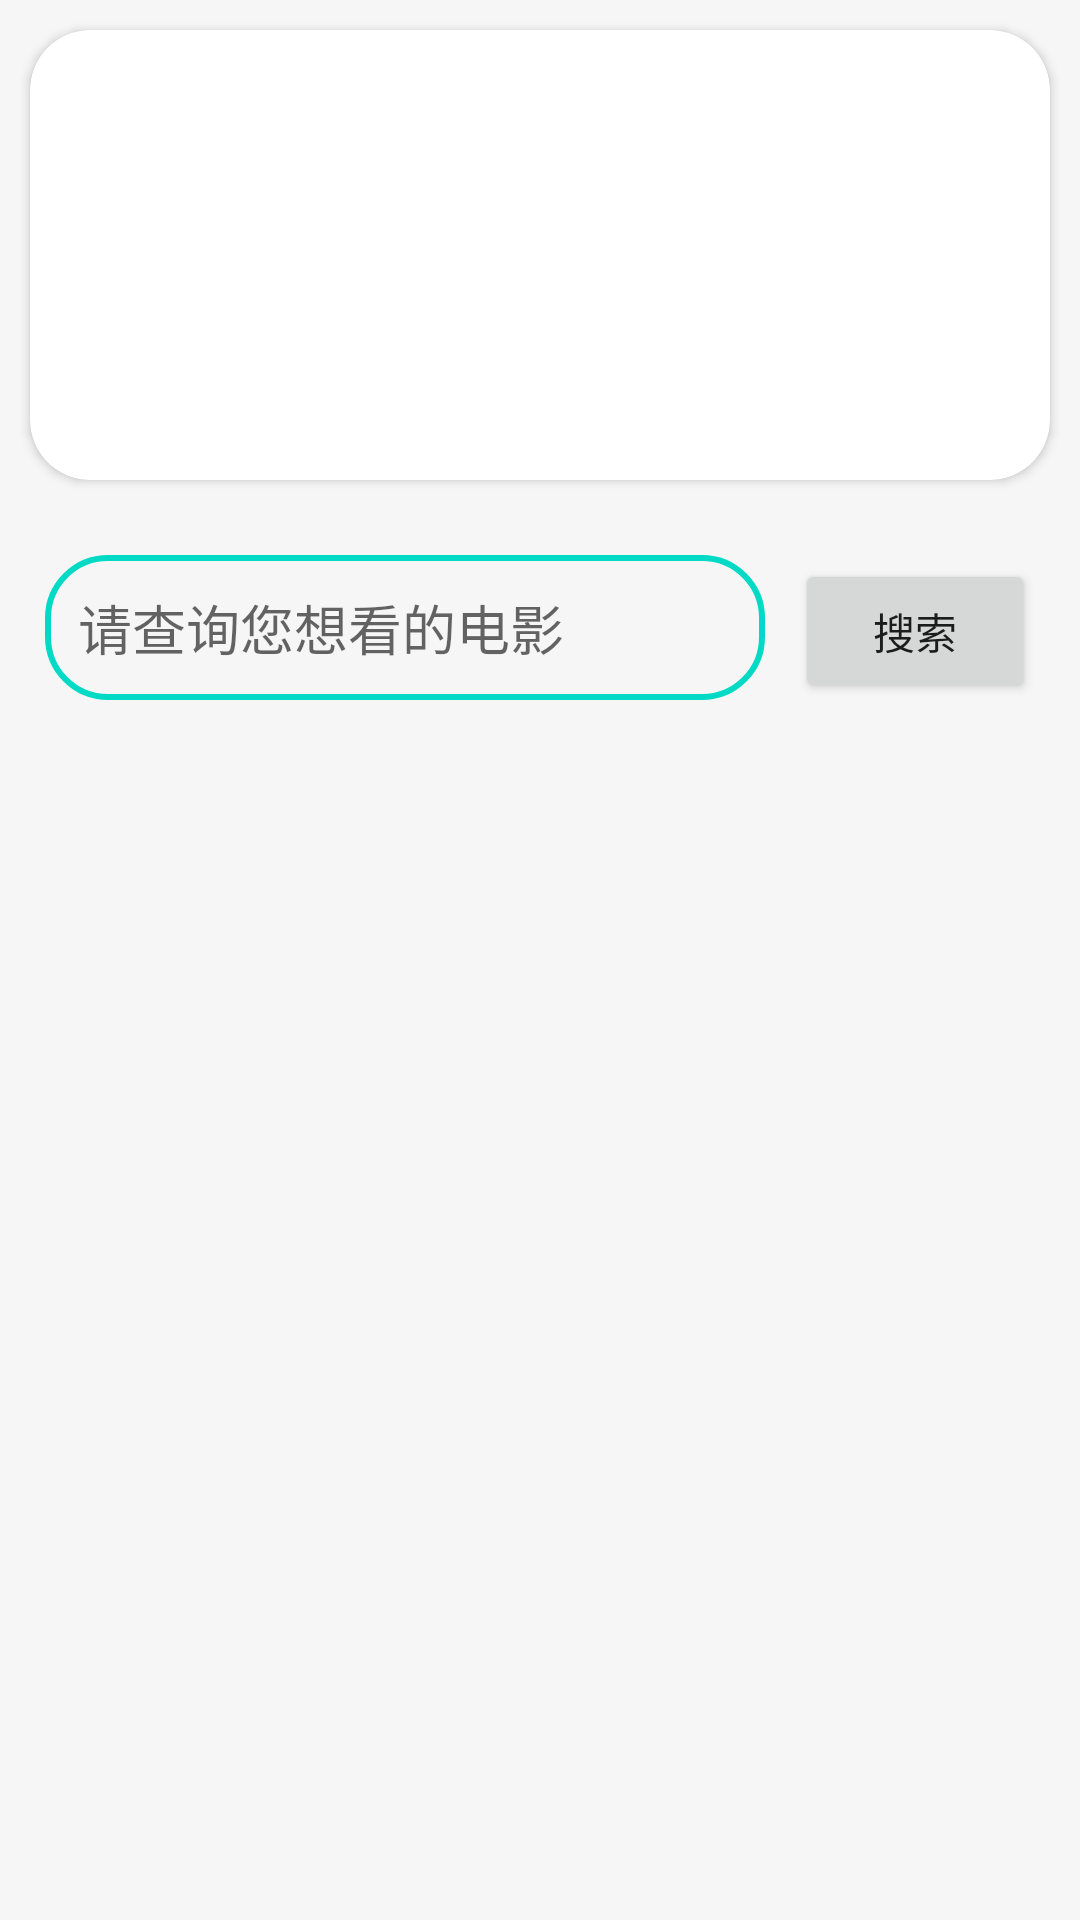

Produce the Android XML layout that renders to this screen, including the resource entries it uses.
<!-- AndroidManifest.xml: application theme Theme.SmartCity_0715 -->
<!-- res/layout/activity_film_list.xml -->
<?xml version="1.0" encoding="utf-8"?>
<androidx.constraintlayout.widget.ConstraintLayout xmlns:android="http://schemas.android.com/apk/res/android"
    xmlns:app="http://schemas.android.com/apk/res-auto"
    xmlns:tools="http://schemas.android.com/tools"
    android:layout_width="match_parent"
    android:layout_height="match_parent"
    tools:context=".film.FilmListActivity">

    <androidx.core.widget.NestedScrollView
        android:layout_width="match_parent"
        android:layout_height="match_parent"
        android:fillViewport="true"
        app:layout_constraintBottom_toBottomOf="parent"
        app:layout_constraintEnd_toEndOf="parent"
        app:layout_constraintStart_toStartOf="parent"
        app:layout_constraintTop_toTopOf="parent">

        <LinearLayout
            android:layout_width="match_parent"
            android:layout_height="wrap_content"
            android:background="#f6f6f6"
            android:orientation="vertical">

            <androidx.cardview.widget.CardView
                android:layout_width="match_parent"
                android:layout_height="wrap_content"
                android:layout_margin="10dp"
                app:cardCornerRadius="20dp">

                <ViewFlipper
                    android:id="@+id/movie_vf"
                    android:layout_width="match_parent"
                    android:layout_height="150dp"
                    android:autoStart="true"
                    android:flipInterval="3000" />
            </androidx.cardview.widget.CardView>

            <LinearLayout
                android:id="@+id/linearLayout6"
                android:layout_width="match_parent"
                android:layout_height="wrap_content"
                android:orientation="horizontal"
                android:padding="15dp">

                <EditText
                    android:id="@+id/movie_search"
                    android:layout_width="0dp"
                    android:layout_height="wrap_content"
                    android:layout_weight="3"
                    android:background="@drawable/my_search"
                    android:ems="10"
                    android:hint="请查询您想看的电影"
                    android:inputType="textPersonName"
                    android:padding="11dp" />

                <Button
                    android:id="@+id/movie_do_search"
                    android:layout_width="0dp"
                    android:layout_height="wrap_content"
                    android:layout_marginStart="10dp"
                    android:layout_weight="1"
                    android:text="搜索" />
            </LinearLayout>

            <androidx.recyclerview.widget.RecyclerView
                android:id="@+id/movie_list"
                android:layout_width="match_parent"
                android:layout_height="wrap_content" />
        </LinearLayout>
    </androidx.core.widget.NestedScrollView>
</androidx.constraintlayout.widget.ConstraintLayout>
<!-- resources referenced by this layout -->
<resources>
  <!-- drawable my_search (drawable) -->
  <?xml version="1.0" encoding="utf-8"?>
  <shape xmlns:android="http://schemas.android.com/apk/res/android"
      android:shape="rectangle">
  
      <size android:width="60dp" android:height="20dp"/>
      <stroke android:width="2dp" android:color="@color/teal_200"/>
      <corners android:radius="20dp"/>
  
  </shape>
  <style name="Theme.SmartCity_0715" parent="Theme.MaterialComponents.DayNight.DarkActionBar">
          
          <item name="colorPrimary">@color/teal_200</item>
          <item name="colorPrimaryVariant">@color/purple_700</item>
          <item name="colorOnPrimary">@color/white</item>
          
          <item name="colorSecondary">@color/teal_200</item>
          <item name="colorSecondaryVariant">@color/teal_700</item>
          <item name="colorOnSecondary">@color/black</item>
          
          <item name="android:statusBarColor" tools:targetApi="l">?attr/colorPrimaryVariant</item>
          
      </style>
  <color name="teal_200">#FF03DAC5</color>
  <color name="purple_700">#FF3700B3</color>
  <color name="white">#FFFFFFFF</color>
  <color name="teal_700">#FF018786</color>
  <color name="black">#FF000000</color>
</resources>
